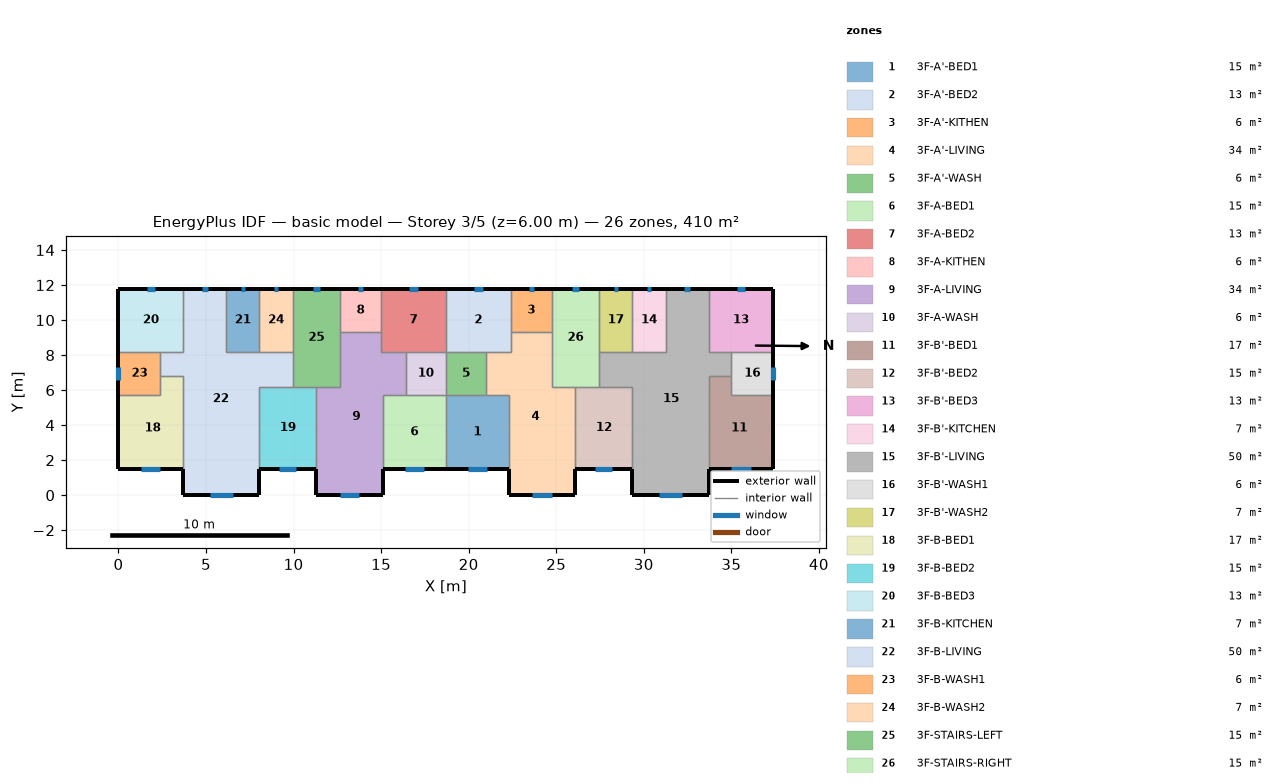
=== STOREY PLAN SPEC (per zone: floor XY polygon, exterior-wall plan segments, windows/doors) ===
zone 1: 3F-A'-BED1  (15.1 m²)
  floor: (18.70, 5.70) (22.30, 5.70) (22.30, 1.50) (18.70, 1.50)
  exterior wall: (18.70, 1.50) – (22.30, 1.50)  [3.6 m]
    window: (19.97, 1.50) – (21.03, 1.50)  [1.1 m²]
  interior walls: 4
zone 2: 3F-A'-BED2  (13.3 m²)
  floor: (18.70, 11.80) (22.40, 11.80) (22.40, 8.20) (18.70, 8.20)
  exterior wall: (22.40, 11.80) – (18.70, 11.80)  [3.7 m]
    window: (20.80, 11.80) – (20.30, 11.80)  [0.5 m²]
  interior walls: 5
zone 3: 3F-A'-KITHEN  (5.9 m²)
  floor: (24.75, 11.80) (24.75, 9.31) (22.40, 9.31) (22.40, 11.80)
  exterior wall: (24.75, 11.80) – (22.40, 11.80)  [2.3 m]
    window: (23.73, 11.80) – (23.42, 11.80)  [0.3 m²]
  interior walls: 3
zone 4: 3F-A'-LIVING  (34.3 m²)
  floor: (22.40, 9.31) (24.75, 9.31) (24.75, 6.20) (26.10, 6.20) (26.10, 0.00) (22.30, 0.00) (22.30, 5.70) (21.00, 5.70) (21.00, 8.20) (22.40, 8.20)
  exterior wall: (22.30, 1.50) – (22.30, 0.00)  [1.5 m]
  exterior wall: (26.10, 0.00) – (26.10, 1.50)  [1.5 m]
  exterior wall: (22.30, 0.00) – (26.10, 0.00)  [3.8 m]
    window: (23.64, 0.00) – (24.76, 0.00)  [1.1 m²]
  interior walls: 9
zone 5: 3F-A'-WASH  (5.7 m²)
  floor: (21.00, 8.20) (21.00, 5.70) (18.70, 5.70) (18.70, 8.20)
  interior walls: 4
zone 6: 3F-A-BED1  (15.1 m²)
  floor: (15.10, 5.70) (18.70, 5.70) (18.70, 1.50) (15.10, 1.50)
  exterior wall: (15.10, 1.50) – (18.70, 1.50)  [3.6 m]
    window: (16.37, 1.50) – (17.43, 1.50)  [1.1 m²]
  interior walls: 4
zone 7: 3F-A-BED2  (13.3 m²)
  floor: (18.70, 11.80) (18.70, 8.20) (15.00, 8.20) (15.00, 11.80)
  exterior wall: (18.70, 11.80) – (15.00, 11.80)  [3.7 m]
    window: (17.10, 11.80) – (16.60, 11.80)  [0.5 m²]
  interior walls: 5
zone 8: 3F-A-KITHEN  (5.9 m²)
  floor: (15.00, 11.80) (15.00, 9.31) (12.65, 9.31) (12.65, 11.80)
  exterior wall: (15.00, 11.80) – (12.65, 11.80)  [2.3 m]
    window: (13.98, 11.80) – (13.67, 11.80)  [0.3 m²]
  interior walls: 3
zone 9: 3F-A-LIVING  (34.3 m²)
  floor: (12.65, 9.31) (15.00, 9.31) (15.00, 8.20) (16.40, 8.20) (16.40, 5.70) (15.10, 5.70) (15.10, 0.00) (11.30, 0.00) (11.30, 6.20) (12.65, 6.20)
  exterior wall: (11.30, 1.50) – (11.30, 0.00)  [1.5 m]
  exterior wall: (15.10, 0.00) – (15.10, 1.50)  [1.5 m]
  exterior wall: (11.30, 0.00) – (15.10, 0.00)  [3.8 m]
    window: (12.64, 0.00) – (13.76, 0.00)  [1.1 m²]
  interior walls: 9
zone 10: 3F-A-WASH  (5.7 m²)
  floor: (18.70, 8.20) (18.70, 5.70) (16.40, 5.70) (16.40, 8.20)
  interior walls: 4
zone 11: 3F-B'-BED1  (17.0 m²)
  floor: (35.00, 6.80) (35.00, 5.70) (37.40, 5.70) (37.40, 1.50) (33.70, 1.50) (33.70, 6.80)
  exterior wall: (33.70, 1.50) – (37.40, 1.50)  [3.7 m]
    window: (35.00, 1.50) – (36.10, 1.50)  [1.1 m²]
  exterior wall: (37.40, 1.50) – (37.40, 5.70)  [4.2 m]
  interior walls: 4
zone 12: 3F-B'-BED2  (15.3 m²)
  floor: (26.10, 6.20) (29.35, 6.20) (29.35, 1.50) (26.10, 1.50)
  exterior wall: (26.10, 1.50) – (29.35, 1.50)  [3.3 m]
    window: (27.24, 1.50) – (28.21, 1.50)  [1.0 m²]
  interior walls: 4
zone 13: 3F-B'-BED3  (13.3 m²)
  floor: (37.40, 11.80) (37.40, 8.20) (33.70, 8.20) (33.70, 11.80)
  exterior wall: (37.40, 8.20) – (37.40, 11.80)  [3.6 m]
  exterior wall: (37.40, 11.80) – (33.70, 11.80)  [3.7 m]
    window: (35.80, 11.80) – (35.30, 11.80)  [0.5 m²]
  interior walls: 3
zone 14: 3F-B'-KITCHEN  (6.8 m²)
  floor: (29.35, 11.80) (31.25, 11.80) (31.25, 8.20) (29.35, 8.20)
  exterior wall: (31.25, 11.80) – (29.35, 11.80)  [1.9 m]
    window: (30.43, 11.80) – (30.17, 11.80)  [0.3 m²]
  interior walls: 3
zone 15: 3F-B'-LIVING  (50.1 m²)
  floor: (31.25, 11.80) (33.70, 11.80) (33.70, 8.20) (35.00, 8.20) (35.00, 6.80) (33.70, 6.80) (33.70, 0.00) (29.35, 0.00) (29.35, 6.20) (27.45, 6.20) (27.45, 8.20) (31.25, 8.20)
  exterior wall: (29.35, 1.50) – (29.35, 0.00)  [1.5 m]
  exterior wall: (33.70, 11.80) – (31.25, 11.80)  [2.5 m]
    window: (32.64, 11.80) – (32.31, 11.80)  [0.3 m²]
  exterior wall: (33.70, 0.00) – (33.70, 1.50)  [1.5 m]
  exterior wall: (29.35, 0.00) – (33.70, 0.00)  [4.4 m]
    window: (30.88, 0.00) – (32.17, 0.00)  [1.3 m²]
  interior walls: 11
zone 16: 3F-B'-WASH1  (6.0 m²)
  floor: (37.40, 8.20) (37.40, 5.70) (35.00, 5.70) (35.00, 8.20)
  exterior wall: (37.40, 5.70) – (37.40, 8.20)  [2.5 m]
    window: (37.40, 6.57) – (37.40, 7.33)  [0.8 m²]
  interior walls: 4
zone 17: 3F-B'-WASH2  (6.8 m²)
  floor: (27.45, 11.80) (29.35, 11.80) (29.35, 8.20) (27.45, 8.20)
  exterior wall: (29.35, 11.80) – (27.45, 11.80)  [1.9 m]
    window: (28.53, 11.80) – (28.27, 11.80)  [0.3 m²]
  interior walls: 3
zone 18: 3F-B-BED1  (17.0 m²)
  floor: (2.40, 6.80) (3.70, 6.80) (3.70, 1.50) (0.00, 1.50) (0.00, 5.70) (2.40, 5.70)
  exterior wall: (0.00, 1.50) – (3.70, 1.50)  [3.7 m]
    window: (1.30, 1.50) – (2.40, 1.50)  [1.1 m²]
  exterior wall: (0.00, 5.70) – (0.00, 1.50)  [4.2 m]
  interior walls: 4
zone 19: 3F-B-BED2  (15.3 m²)
  floor: (8.05, 6.20) (11.30, 6.20) (11.30, 1.50) (8.05, 1.50)
  exterior wall: (8.05, 1.50) – (11.30, 1.50)  [3.3 m]
    window: (9.19, 1.50) – (10.16, 1.50)  [1.0 m²]
  interior walls: 4
zone 20: 3F-B-BED3  (13.3 m²)
  floor: (0.00, 11.80) (3.70, 11.80) (3.70, 8.20) (0.00, 8.20)
  exterior wall: (3.70, 11.80) – (0.00, 11.80)  [3.7 m]
    window: (2.10, 11.80) – (1.60, 11.80)  [0.5 m²]
  exterior wall: (0.00, 11.80) – (0.00, 8.20)  [3.6 m]
  interior walls: 3
zone 21: 3F-B-KITCHEN  (6.8 m²)
  floor: (8.05, 11.80) (8.05, 8.20) (6.15, 8.20) (6.15, 11.80)
  exterior wall: (8.05, 11.80) – (6.15, 11.80)  [1.9 m]
    window: (7.23, 11.80) – (6.97, 11.80)  [0.3 m²]
  interior walls: 3
zone 22: 3F-B-LIVING  (50.1 m²)
  floor: (3.70, 11.80) (6.15, 11.80) (6.15, 8.20) (9.95, 8.20) (9.95, 6.20) (8.05, 6.20) (8.05, 0.00) (3.70, 0.00) (3.70, 6.80) (2.40, 6.80) (2.40, 8.20) (3.70, 8.20)
  exterior wall: (6.15, 11.80) – (3.70, 11.80)  [2.5 m]
    window: (5.09, 11.80) – (4.76, 11.80)  [0.3 m²]
  exterior wall: (8.05, 0.00) – (8.05, 1.50)  [1.5 m]
  exterior wall: (3.70, 0.00) – (8.05, 0.00)  [4.3 m]
    window: (5.23, 0.00) – (6.52, 0.00)  [1.3 m²]
  exterior wall: (3.70, 1.50) – (3.70, 0.00)  [1.5 m]
  interior walls: 11
zone 23: 3F-B-WASH1  (6.0 m²)
  floor: (2.40, 8.20) (2.40, 5.70) (0.00, 5.70) (0.00, 8.20)
  exterior wall: (0.00, 8.20) – (0.00, 5.70)  [2.5 m]
    window: (0.00, 7.30) – (0.00, 6.60)  [0.7 m²]
  interior walls: 4
zone 24: 3F-B-WASH2  (6.8 m²)
  floor: (9.95, 11.80) (9.95, 8.20) (8.05, 8.20) (8.05, 11.80)
  exterior wall: (9.95, 11.80) – (8.05, 11.80)  [1.9 m]
    window: (9.13, 11.80) – (8.87, 11.80)  [0.3 m²]
  interior walls: 3
zone 25: 3F-STAIRS-LEFT  (15.1 m²)
  floor: (9.95, 11.80) (12.65, 11.80) (12.65, 6.20) (9.95, 6.20)
  exterior wall: (12.65, 11.80) – (9.95, 11.80)  [2.7 m]
    window: (11.48, 11.80) – (11.12, 11.80)  [0.4 m²]
  interior walls: 6
zone 26: 3F-STAIRS-RIGHT  (15.1 m²)
  floor: (27.45, 11.80) (27.45, 6.20) (24.75, 6.20) (24.75, 11.80)
  exterior wall: (27.45, 11.80) – (24.75, 11.80)  [2.7 m]
    window: (26.28, 11.80) – (25.92, 11.80)  [0.4 m²]
  interior walls: 6

=== DERIVED (storey summary) ===
Building: basic model
Storey: 3 of 5  (floor level z = 6.00 m)
Storey gross floor area: 409.7 m²
Zones on this storey: 26
  - 3F-A'-BED1: floor 15.1 m²; exterior wall 3.6 m (10.8 m²); 1 window(s) 1.1 m²; WWR 9.9%
  - 3F-A'-BED2: floor 13.3 m²; exterior wall 3.7 m (11.1 m²); 1 window(s) 0.5 m²; WWR 4.5%
  - 3F-A'-KITHEN: floor 5.9 m²; exterior wall 2.3 m (7.0 m²); 1 window(s) 0.3 m²; WWR 4.5%
  - 3F-A'-LIVING: floor 34.3 m²; exterior wall 6.8 m (20.4 m²); 1 window(s) 1.1 m²; WWR 5.5%
  - 3F-A'-WASH: floor 5.7 m²
  - 3F-A-BED1: floor 15.1 m²; exterior wall 3.6 m (10.8 m²); 1 window(s) 1.1 m²; WWR 9.9%
  - 3F-A-BED2: floor 13.3 m²; exterior wall 3.7 m (11.1 m²); 1 window(s) 0.5 m²; WWR 4.5%
  - 3F-A-KITHEN: floor 5.9 m²; exterior wall 2.3 m (7.0 m²); 1 window(s) 0.3 m²; WWR 4.5%
  - 3F-A-LIVING: floor 34.3 m²; exterior wall 6.8 m (20.4 m²); 1 window(s) 1.1 m²; WWR 5.5%
  - 3F-A-WASH: floor 5.7 m²
  - 3F-B'-BED1: floor 17.0 m²; exterior wall 7.9 m (23.7 m²); 1 window(s) 1.1 m²; WWR 4.6%
  - 3F-B'-BED2: floor 15.3 m²; exterior wall 3.3 m (9.8 m²); 1 window(s) 1.0 m²; WWR 9.9%
  - 3F-B'-BED3: floor 13.3 m²; exterior wall 7.3 m (21.9 m²); 1 window(s) 0.5 m²; WWR 2.3%
  - 3F-B'-KITCHEN: floor 6.8 m²; exterior wall 1.9 m (5.7 m²); 1 window(s) 0.3 m²; WWR 4.5%
  - 3F-B'-LIVING: floor 50.1 m²; exterior wall 9.8 m (29.4 m²); 2 window(s) 1.6 m²; WWR 5.5%
  - 3F-B'-WASH1: floor 6.0 m²; exterior wall 2.5 m (7.5 m²); 1 window(s) 0.8 m²; WWR 10.2%
  - 3F-B'-WASH2: floor 6.8 m²; exterior wall 1.9 m (5.7 m²); 1 window(s) 0.3 m²; WWR 4.5%
  - 3F-B-BED1: floor 17.0 m²; exterior wall 7.9 m (23.7 m²); 1 window(s) 1.1 m²; WWR 4.6%
  - 3F-B-BED2: floor 15.3 m²; exterior wall 3.3 m (9.8 m²); 1 window(s) 1.0 m²; WWR 9.9%
  - 3F-B-BED3: floor 13.3 m²; exterior wall 7.3 m (21.9 m²); 1 window(s) 0.5 m²; WWR 2.3%
  - 3F-B-KITCHEN: floor 6.8 m²; exterior wall 1.9 m (5.7 m²); 1 window(s) 0.3 m²; WWR 4.5%
  - 3F-B-LIVING: floor 50.1 m²; exterior wall 9.8 m (29.4 m²); 2 window(s) 1.6 m²; WWR 5.5%
  - 3F-B-WASH1: floor 6.0 m²; exterior wall 2.5 m (7.5 m²); 1 window(s) 0.7 m²; WWR 9.4%
  - 3F-B-WASH2: floor 6.8 m²; exterior wall 1.9 m (5.7 m²); 1 window(s) 0.3 m²; WWR 4.5%
  - 3F-STAIRS-LEFT: floor 15.1 m²; exterior wall 2.7 m (8.1 m²); 1 window(s) 0.4 m²; WWR 4.5%
  - 3F-STAIRS-RIGHT: floor 15.1 m²; exterior wall 2.7 m (8.1 m²); 1 window(s) 0.4 m²; WWR 4.5%
Zone adjacency (shared interzone walls):
  - 3F-A'-BED1 ↔ 3F-A'-LIVING
  - 3F-A'-BED1 ↔ 3F-A'-WASH
  - 3F-A'-BED1 ↔ 3F-A-BED1
  - 3F-A'-BED2 ↔ 3F-A'-KITHEN
  - 3F-A'-BED2 ↔ 3F-A'-LIVING
  - 3F-A'-BED2 ↔ 3F-A'-WASH
  - 3F-A'-BED2 ↔ 3F-A-BED2
  - 3F-A'-KITHEN ↔ 3F-A'-LIVING
  - 3F-A'-KITHEN ↔ 3F-STAIRS-RIGHT
  - 3F-A'-LIVING ↔ 3F-A'-WASH
  - 3F-A'-LIVING ↔ 3F-B'-BED2
  - 3F-A'-LIVING ↔ 3F-STAIRS-RIGHT
  - 3F-A'-WASH ↔ 3F-A-WASH
  - 3F-A-BED1 ↔ 3F-A-LIVING
  - 3F-A-BED1 ↔ 3F-A-WASH
  - 3F-A-BED2 ↔ 3F-A-KITHEN
  - 3F-A-BED2 ↔ 3F-A-LIVING
  - 3F-A-BED2 ↔ 3F-A-WASH
  - 3F-A-KITHEN ↔ 3F-A-LIVING
  - 3F-A-KITHEN ↔ 3F-STAIRS-LEFT
  - 3F-A-LIVING ↔ 3F-A-WASH
  - 3F-A-LIVING ↔ 3F-B-BED2
  - 3F-A-LIVING ↔ 3F-STAIRS-LEFT
  - 3F-B'-BED1 ↔ 3F-B'-LIVING
  - 3F-B'-BED1 ↔ 3F-B'-WASH1
  - 3F-B'-BED2 ↔ 3F-B'-LIVING
  - 3F-B'-BED2 ↔ 3F-STAIRS-RIGHT
  - 3F-B'-BED3 ↔ 3F-B'-LIVING
  - 3F-B'-BED3 ↔ 3F-B'-WASH1
  - 3F-B'-KITCHEN ↔ 3F-B'-LIVING
  - 3F-B'-KITCHEN ↔ 3F-B'-WASH2
  - 3F-B'-LIVING ↔ 3F-B'-WASH1
  - 3F-B'-LIVING ↔ 3F-B'-WASH2
  - 3F-B'-LIVING ↔ 3F-STAIRS-RIGHT
  - 3F-B'-WASH2 ↔ 3F-STAIRS-RIGHT
  - 3F-B-BED1 ↔ 3F-B-LIVING
  - 3F-B-BED1 ↔ 3F-B-WASH1
  - 3F-B-BED2 ↔ 3F-B-LIVING
  - 3F-B-BED2 ↔ 3F-STAIRS-LEFT
  - 3F-B-BED3 ↔ 3F-B-LIVING
  - 3F-B-BED3 ↔ 3F-B-WASH1
  - 3F-B-KITCHEN ↔ 3F-B-LIVING
  - 3F-B-KITCHEN ↔ 3F-B-WASH2
  - 3F-B-LIVING ↔ 3F-B-WASH1
  - 3F-B-LIVING ↔ 3F-B-WASH2
  - 3F-B-LIVING ↔ 3F-STAIRS-LEFT
  - 3F-B-WASH2 ↔ 3F-STAIRS-LEFT